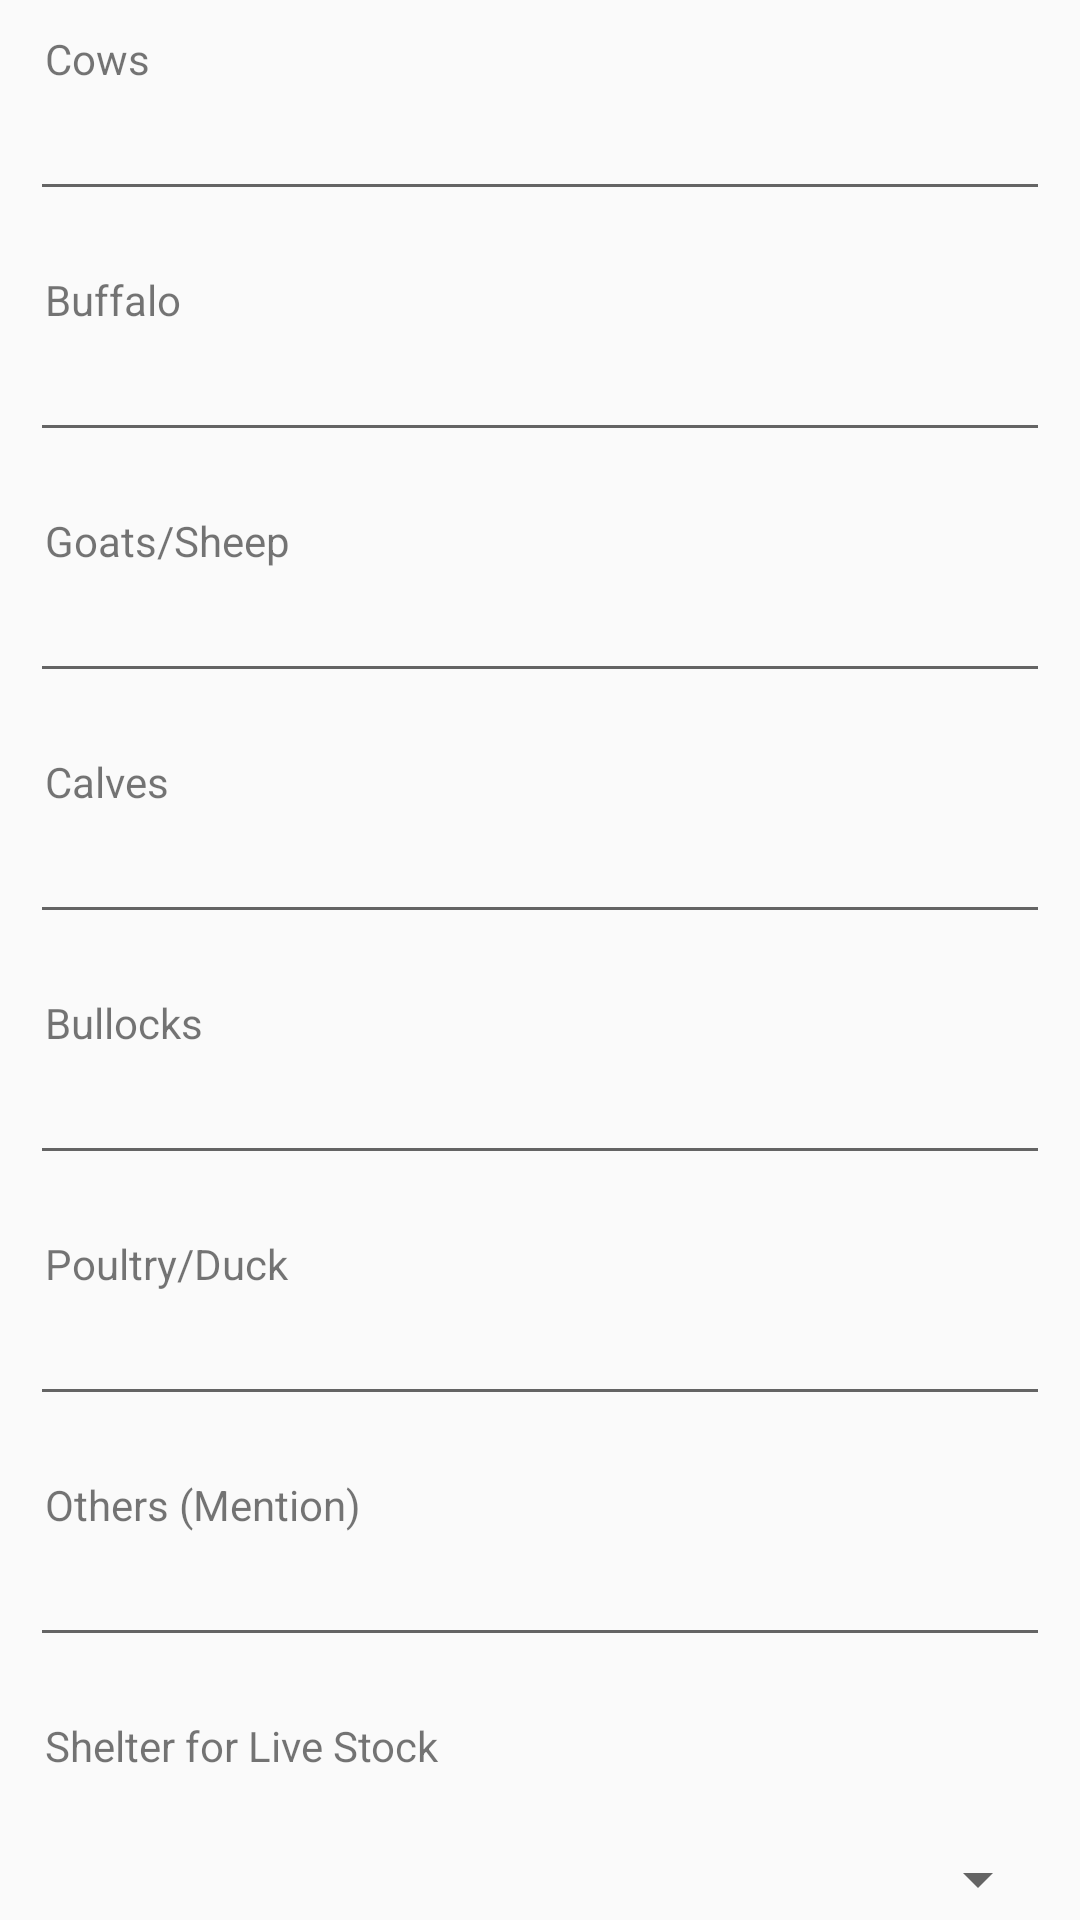

Here is an Android app screen rendered from its layout file. Give the layout XML and the strings, colors and styles it references.
<!-- AndroidManifest.xml: application theme AppTheme -->
<!-- res/layout/live_stock.xml -->
<?xml version="1.0" encoding="utf-8"?>
<LinearLayout xmlns:android="http://schemas.android.com/apk/res/android"
    xmlns:tools="http://schemas.android.com/tools"
    android:layout_width="match_parent"
    android:layout_height="match_parent"
    android:orientation="vertical">

    <LinearLayout
        android:id="@+id/cont1"
        android:layout_width="match_parent"
        android:layout_height="wrap_content"
        android:orientation="vertical">

        <TextView
            android:layout_width="match_parent"
            android:layout_height="wrap_content"
            android:layout_marginEnd="10dp"
            android:layout_marginStart="15dp"
            android:layout_marginTop="10dp"
            android:maxWidth="180dp"
            android:text="Cows" />

        <android.support.v7.widget.AppCompatEditText
            android:id="@+id/cow"
            android:layout_width="match_parent"
            android:layout_height="wrap_content"
            android:layout_marginBottom="10dp"
            android:layout_marginEnd="10dp"
            android:layout_marginStart="10dp"
            android:focusableInTouchMode="true" />
    </LinearLayout>

    <LinearLayout
        android:id="@+id/cont1"
        android:layout_width="match_parent"
        android:layout_height="wrap_content"
        android:orientation="vertical"
        tools:ignore="DuplicateIds">

        <TextView
            android:layout_width="match_parent"
            android:layout_height="wrap_content"
            android:layout_marginEnd="10dp"
            android:layout_marginStart="15dp"
            android:layout_marginTop="10dp"
            android:maxWidth="180dp"
            android:text="Buffalo" />

        <android.support.v7.widget.AppCompatEditText
            android:id="@+id/bff"
            android:layout_width="match_parent"
            android:layout_height="wrap_content"
            android:layout_marginBottom="10dp"
            android:layout_marginEnd="10dp"
            android:layout_marginStart="10dp"
            android:focusableInTouchMode="true" />
    </LinearLayout>

    <LinearLayout
        android:id="@+id/cont3"
        android:layout_width="match_parent"
        android:layout_height="wrap_content"
        android:layout_below="@+id/cont1"
        android:orientation="vertical">

        <TextView
            android:layout_width="match_parent"
            android:layout_height="wrap_content"
            android:layout_marginEnd="10dp"
            android:layout_marginStart="15dp"
            android:layout_marginTop="10dp"
            android:maxWidth="180dp"
            android:text="Goats/Sheep" />

        <android.support.v7.widget.AppCompatEditText
            android:id="@+id/sheep"
            android:layout_width="match_parent"
            android:layout_height="wrap_content"
            android:layout_marginBottom="10dp"
            android:layout_marginEnd="10dp"
            android:layout_marginStart="10dp"
            android:focusableInTouchMode="true" />
    </LinearLayout>

    <LinearLayout
        android:id="@+id/cont3"
        android:layout_width="match_parent"
        android:layout_height="wrap_content"
        android:layout_below="@+id/cont3"
        android:orientation="vertical">

        <TextView
            android:layout_width="match_parent"
            android:layout_height="wrap_content"
            android:layout_marginEnd="10dp"
            android:layout_marginStart="15dp"
            android:layout_marginTop="10dp"
            android:maxWidth="180dp"
            android:text="Calves" />

        <android.support.v7.widget.AppCompatEditText
            android:id="@+id/calves"
            android:layout_width="match_parent"
            android:layout_height="wrap_content"
            android:layout_marginBottom="10dp"
            android:layout_marginEnd="10dp"
            android:layout_marginStart="10dp"
            android:focusableInTouchMode="true" />
    </LinearLayout>

    <LinearLayout
        android:id="@+id/cont4"
        android:layout_width="match_parent"
        android:layout_height="wrap_content"
        android:layout_below="@+id/cont3"
        android:orientation="vertical">

        <TextView
            android:layout_width="match_parent"
            android:layout_height="wrap_content"
            android:layout_marginEnd="10dp"
            android:layout_marginStart="15dp"
            android:layout_marginTop="10dp"
            android:maxWidth="180dp"
            android:text="Bullocks" />

        <android.support.v7.widget.AppCompatEditText
            android:id="@+id/bull"
            android:layout_width="match_parent"
            android:layout_height="wrap_content"
            android:layout_marginBottom="10dp"
            android:layout_marginEnd="10dp"
            android:layout_marginStart="10dp"
            android:focusableInTouchMode="true" />
    </LinearLayout>

    <LinearLayout
        android:layout_width="match_parent"
        android:layout_height="wrap_content"
        android:orientation="vertical">

        <TextView
            android:layout_width="match_parent"
            android:layout_height="wrap_content"
            android:layout_marginEnd="10dp"
            android:layout_marginStart="15dp"
            android:layout_marginTop="10dp"
            android:maxWidth="180dp"
            android:text="Poultry/Duck" />

        <android.support.v7.widget.AppCompatEditText
            android:id="@+id/duck"
            android:layout_width="match_parent"
            android:layout_height="wrap_content"
            android:layout_marginBottom="10dp"
            android:layout_marginEnd="10dp"
            android:layout_marginStart="10dp"
            android:focusableInTouchMode="true" />
    </LinearLayout>
    <LinearLayout
        android:layout_width="match_parent"
        android:layout_height="wrap_content"
        android:orientation="vertical">

        <TextView
            android:layout_width="match_parent"
            android:layout_height="wrap_content"
            android:layout_marginEnd="10dp"
            android:layout_marginStart="15dp"
            android:layout_marginTop="10dp"
            android:maxWidth="180dp"
            android:text="Others (Mention)" />

        <android.support.v7.widget.AppCompatEditText
            android:id="@+id/other"
            android:layout_width="match_parent"
            android:layout_height="wrap_content"
            android:layout_marginBottom="10dp"
            android:layout_marginEnd="10dp"
            android:layout_marginStart="10dp"
            android:focusableInTouchMode="true" />
    </LinearLayout>

    <LinearLayout
        android:layout_width="match_parent"
        android:layout_height="wrap_content"
        android:orientation="vertical">

        <TextView
            android:layout_width="match_parent"
            android:layout_height="wrap_content"
            android:layout_marginEnd="10dp"
            android:layout_marginStart="15dp"
            android:layout_marginTop="10dp"
            android:maxWidth="180dp"
            android:text="Shelter for Live Stock" />

        <Spinner
            android:id="@+id/shelter"
            android:layout_width="match_parent"
            android:layout_height="50dp"
            android:layout_marginStart="10dp"
            android:layout_marginTop="10dp"
            android:layout_marginEnd="10dp" />
    </LinearLayout>

    <LinearLayout
        android:layout_width="match_parent"
        android:layout_height="wrap_content"
        android:orientation="vertical">

        <TextView
            android:layout_width="match_parent"
            android:layout_height="wrap_content"
            android:layout_marginEnd="10dp"
            android:layout_marginStart="15dp"
            android:layout_marginTop="10dp"
            android:maxWidth="180dp"
            android:text="Average Daily Production of Milty (Litres)" />

        <android.support.v7.widget.AppCompatEditText
            android:id="@+id/milk"
            android:layout_width="match_parent"
            android:layout_height="wrap_content"
            android:layout_marginBottom="10dp"
            android:layout_marginEnd="10dp"
            android:layout_marginStart="10dp"
            android:focusableInTouchMode="true" />
    </LinearLayout>

    <LinearLayout
        android:layout_width="match_parent"
        android:layout_height="wrap_content"
        android:orientation="vertical">

        <TextView
            android:layout_width="match_parent"
            android:layout_height="wrap_content"
            android:layout_marginEnd="10dp"
            android:layout_marginStart="15dp"
            android:layout_marginTop="10dp"
            android:maxWidth="180dp"
            android:text="Animal Waste/Cow Dung (in Kgs.)" />

        <android.support.v7.widget.AppCompatEditText
            android:id="@+id/animwaste"
            android:layout_width="match_parent"
            android:layout_height="wrap_content"
            android:layout_marginBottom="10dp"
            android:layout_marginEnd="10dp"
            android:layout_marginStart="10dp"
            android:focusableInTouchMode="true" />
    </LinearLayout>
</LinearLayout>
<!-- resources referenced by this layout -->
<resources>
  <style name="AppTheme" parent="Theme.AppCompat.Light.DarkActionBar">
          
          <item name="colorPrimary">@color/colorPrimary</item>
          <item name="colorPrimaryDark">@color/colorPrimaryDark</item>
          <item name="colorAccent">@color/colorAccent</item>
      </style>
  <color name="colorPrimary">#2979ff</color>
  <color name="colorPrimaryDark">#004ecb</color>
  <color name="colorAccent">#FF4081</color>
</resources>
